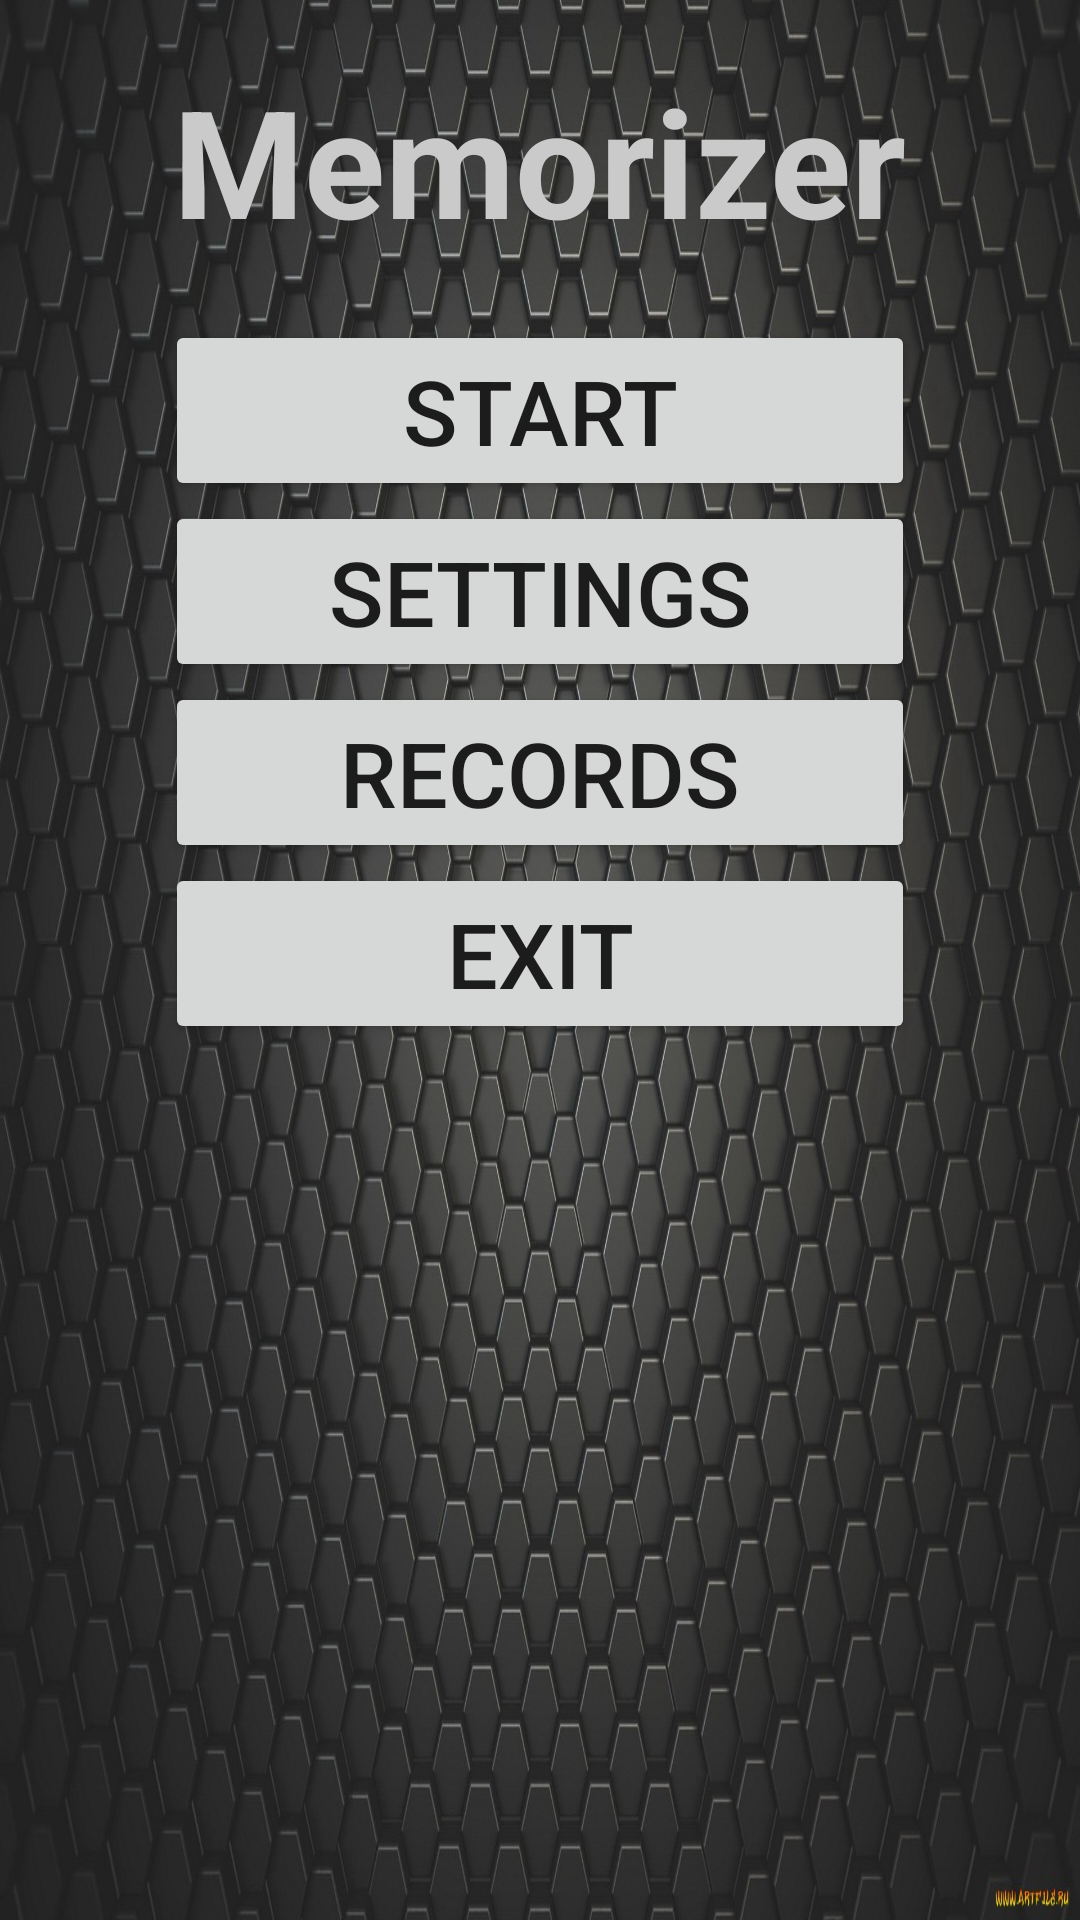

Write the Android layout XML for this screen, with the resource values it uses.
<!-- AndroidManifest.xml: fallback theme Theme.MaterialComponents.DayNight.NoActionBar -->
<!-- res/layout/start.xml -->
<?xml version="1.0" encoding="utf-8"?>
<LinearLayout xmlns:android="http://schemas.android.com/apk/res/android"
    android:orientation="vertical" android:layout_width="match_parent"
    android:layout_height="match_parent"
    android:background="@drawable/bg">

    <LinearLayout
        android:orientation="vertical"
        android:layout_width="match_parent"
        android:layout_height="wrap_content"
        android:layout_gravity="center_horizontal">
        <TextView
            android:layout_width="wrap_content"
            android:layout_height="wrap_content"
            android:textAppearance="?android:attr/textAppearanceLarge"
            android:text="@string/memorizergame"
            android:id="@+id/memoTitleId"
            android:textAlignment="center"
            android:textColor="#cacaca"
            android:textSize="50sp"
            android:textStyle="bold"
            android:layout_gravity="center"
            android:layout_marginTop="20dp"
            android:layout_marginBottom="20dp" />

    </LinearLayout>

    <Button
        android:layout_width="250dp"
        android:layout_height="wrap_content"
        android:text="Start"
        android:id="@+id/btnStart"
        android:layout_gravity="center_horizontal"
        android:textSize="30dp" />

    <Button
        android:layout_width="250dp"
        android:layout_height="wrap_content"
        android:text="Settings"
        android:id="@+id/btnSettings"
        android:layout_gravity="center_horizontal"
        android:textSize="30dp" />

    <Button
        android:layout_width="250dp"
        android:layout_height="wrap_content"
        android:text="Records"
        android:id="@+id/btnRecords"
        android:layout_gravity="center_horizontal"
        android:textSize="30dp" />

    <Button
        android:layout_width="250dp"
        android:layout_height="wrap_content"
        android:text="Exit"
        android:id="@+id/btnExit"
        android:layout_gravity="center_horizontal"
        android:textSize="30dp" />


</LinearLayout>
<!-- resources referenced by this layout -->
<resources>
  <!-- drawable bg: jpg bitmap (drawable, 361822 bytes) -->
  <string name="memorizergame">Memorizer</string>
</resources>
